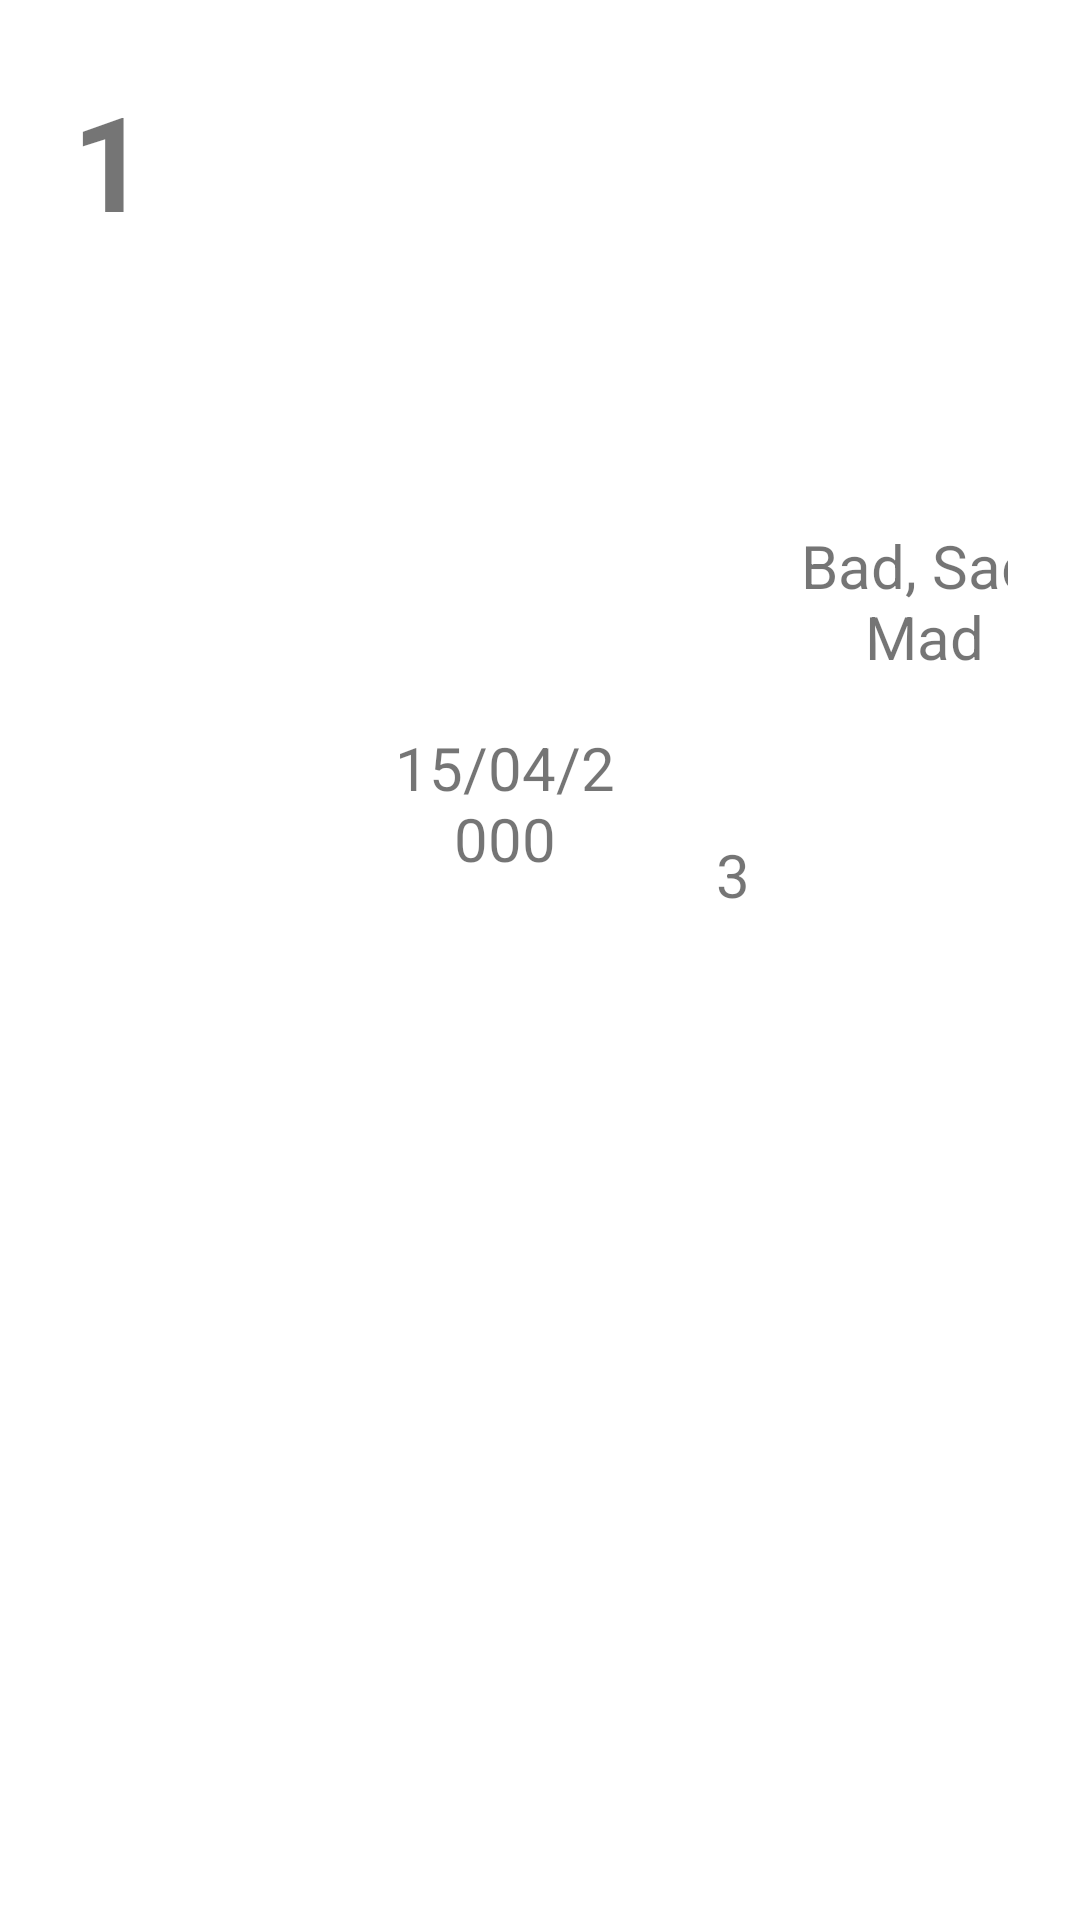

Produce the Android XML layout that renders to this screen, including the resource entries it uses.
<!-- AndroidManifest.xml: application theme Theme.SENG440Assignment1 -->
<!-- res/layout/custom_row.xml -->
<?xml version="1.0" encoding="utf-8"?>
<androidx.constraintlayout.widget.ConstraintLayout xmlns:android="http://schemas.android.com/apk/res/android"
    xmlns:app="http://schemas.android.com/apk/res-auto"
    xmlns:tools="http://schemas.android.com/tools"
    android:layout_width="match_parent"
    android:layout_height="wrap_content"
    android:padding="24sp">

    <TextView
        android:id="@+id/row_id"
        android:layout_width="78dp"
        android:layout_height="95dp"
        android:text="@string/_1"
        android:textSize="44sp"
        android:textStyle="bold"
        app:layout_constraintStart_toStartOf="parent"
        app:layout_constraintTop_toTopOf="parent" />

    <TextView
        android:id="@+id/row_date"
        android:layout_width="81dp"
        android:layout_height="84dp"
        android:layout_marginStart="26dp"
        android:text="@string/_15_04_2000"
        android:textAlignment="center"
        android:textSize="20sp"
        app:layout_constraintBottom_toBottomOf="parent"
        app:layout_constraintStart_toEndOf="@+id/row_id"
        app:layout_constraintTop_toTopOf="parent"
        app:layout_constraintVertical_bias="0.43" />

    <TextView
        android:id="@+id/row_rating"
        android:layout_width="19dp"
        android:layout_height="84dp"
        android:layout_marginStart="26dp"
        android:text="@string/_3"
        android:textAlignment="center"
        android:textSize="20sp"
        app:layout_constraintBottom_toBottomOf="parent"
        app:layout_constraintStart_toEndOf="@+id/row_date"
        app:layout_constraintTop_toTopOf="parent" />

    <TextView
        android:id="@+id/row_tags"
        android:layout_width="120dp"
        android:layout_height="110dp"
        android:layout_marginStart="26dp"
        android:text="@string/bad_sad_mad"
        android:textAlignment="center"
        android:textSize="20sp"
        app:layout_constraintBottom_toBottomOf="parent"
        app:layout_constraintEnd_toEndOf="parent"
        app:layout_constraintStart_toEndOf="@+id/row_rating"
        app:layout_constraintTop_toTopOf="parent"
        app:layout_constraintVertical_bias="0.313" />
</androidx.constraintlayout.widget.ConstraintLayout>
<!-- resources referenced by this layout -->
<resources>
  <string name="_1">1</string>
  <string name="_15_04_2000">15/04/2000</string>
  <string name="_3">3</string>
  <string name="bad_sad_mad">Bad, Sad, Mad</string>
  <style name="Theme.SENG440Assignment1" parent="Theme.MaterialComponents.DayNight.DarkActionBar">
          
          <item name="colorPrimary">@color/purple_500</item>
          <item name="colorPrimaryVariant">@color/purple_700</item>
          <item name="colorOnPrimary">@color/white</item>
          
          <item name="colorSecondary">@color/teal_200</item>
          <item name="colorSecondaryVariant">@color/teal_700</item>
          <item name="colorOnSecondary">@color/black</item>
          
          <item name="android:statusBarColor" tools:targetApi="l">?attr/colorPrimaryVariant</item>
          
      </style>
  <!-- not gathered from this repository: default colours our renderer supplied (Android Studio template values) -->
  <color name="purple_500">#FF6200EE</color>
  <color name="purple_700">#FF3700B3</color>
  <color name="teal_200">#FF03DAC5</color>
  <color name="teal_700">#FF018786</color>
  <color name="black">#FF000000</color>
  <color name="white">#FFFFFFFF</color>
</resources>
